Run: headless pygame with SDL's dummy video driver; simulated clock (each Clock.tick advances the game by its frame time, no real sleeping); random seed 0; keys injected as events and as key.get_pressed() state; no mouse input.
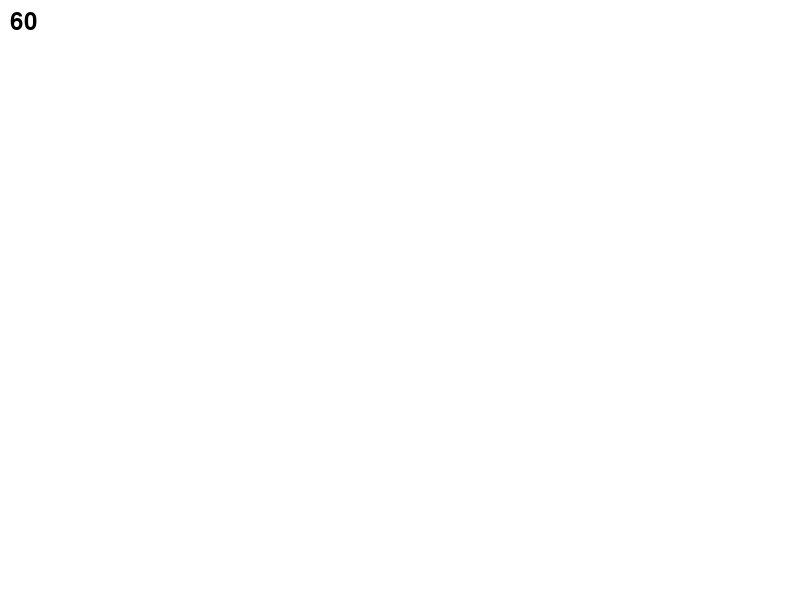
Frame 1 of 4 · flips 1–60 · no input
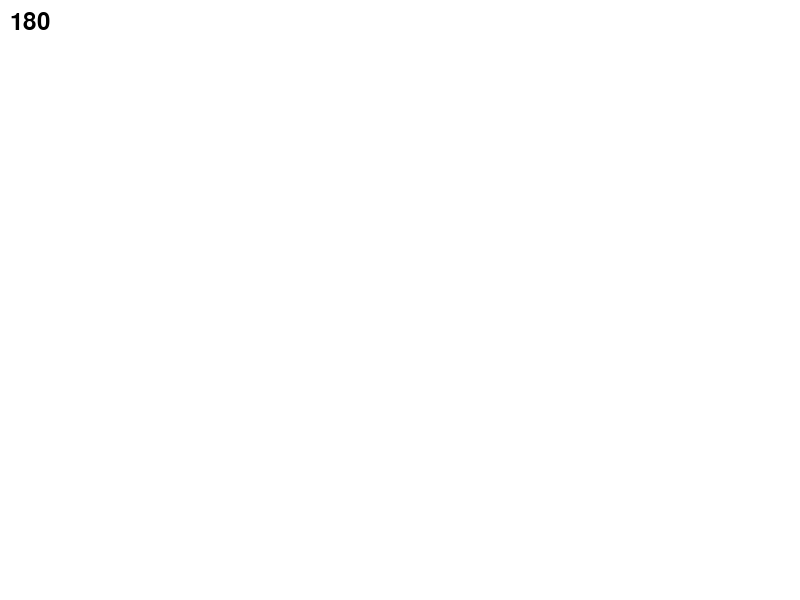
Frame 2 of 4 · flips 61–180 · tapped SPACE, RETURN · held RIGHT (→), D
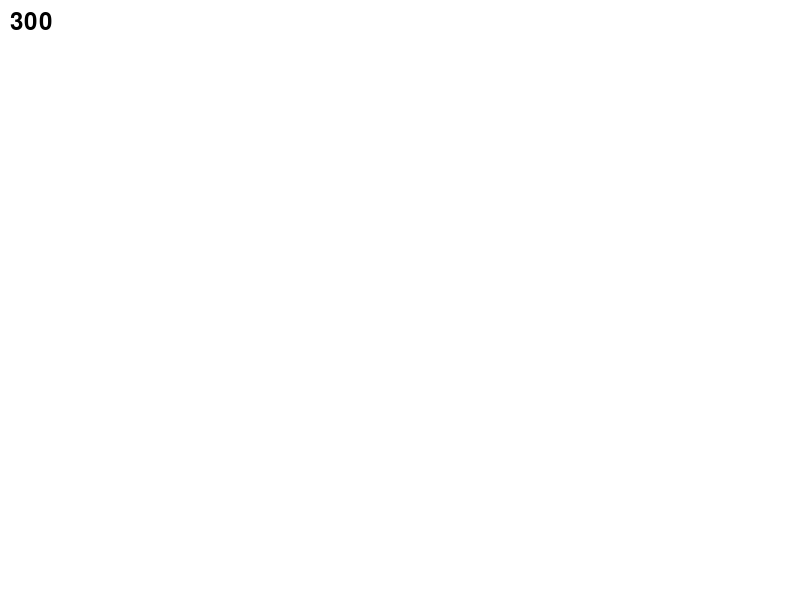
Frame 3 of 4 · flips 181–300 · held DOWN (↓), S
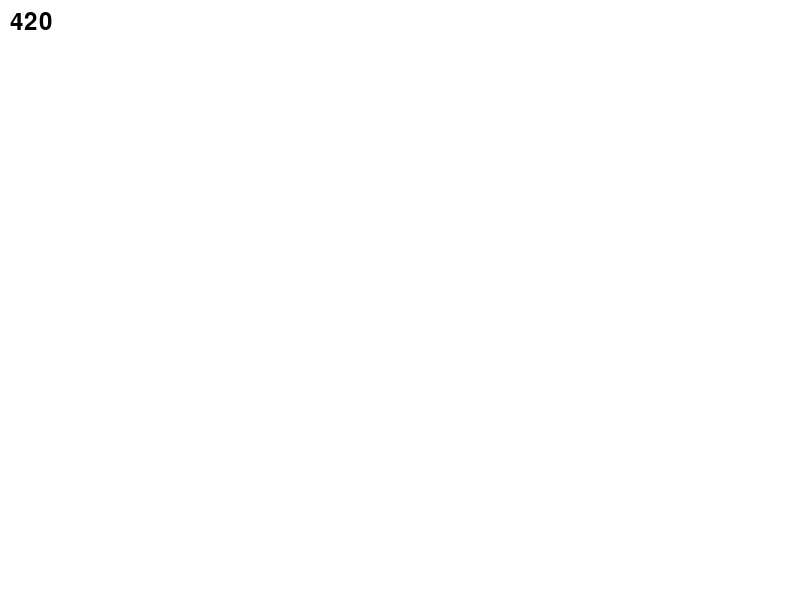
Frame 4 of 4 · flips 301–420 · held LEFT (←), A, UP (↑), W

The pygame program that drew these frames:

import pygame
import sys

# Initialize Pygame
pygame.init()

# Set up the display
width, height = 800, 600
screen = pygame.display.set_mode((width, height))
pygame.display.set_caption("Score Display Example")

# Set up the font
font = pygame.font.Font(None, 36)  # You can customize the font and size

# Set up the score variable
score = 0

# Main game loop
while True:
    for event in pygame.event.get():
        if event.type == pygame.QUIT:
            pygame.quit()
            sys.exit()

    # Update the score (you can replace this with your game logic)
    score += 1

    # Clear the screen
    screen.fill((255, 255, 255))

    # Render the score
    score_text = font.render("{}".format(score), True, (0, 0, 0))  # Black text

    # Get the rect of the text surface
    score_rect = score_text.get_rect()

    # Position the score on the screen (e.g., top-left corner)
    score_rect.topleft = (10, 10)

    # Blit the score surface onto the screen
    screen.blit(score_text, score_rect)

    # Update the display
    pygame.display.flip()

    # Control the frame rate
    pygame.time.Clock().tick(30)
